Photos from the image-classification dataset "datasets" in the GitHub repository CapstoneFresheats/ML-FreshEats. Its 6 classes are: apel segar, apel tidak segar, jeruk segar, jeruk tidak segar, pisang segar, pisang tidak segar.

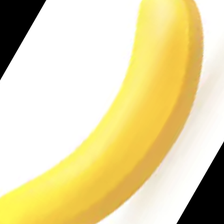
Label: pisang segar

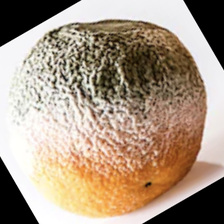
Label: jeruk tidak segar

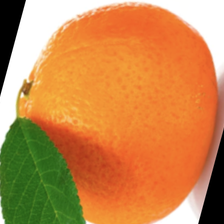
Label: jeruk segar

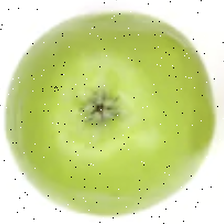
Label: apel segar

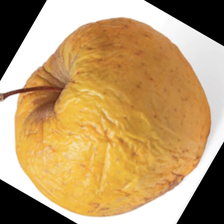
Label: apel tidak segar

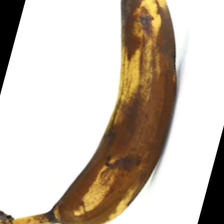
Label: pisang tidak segar
